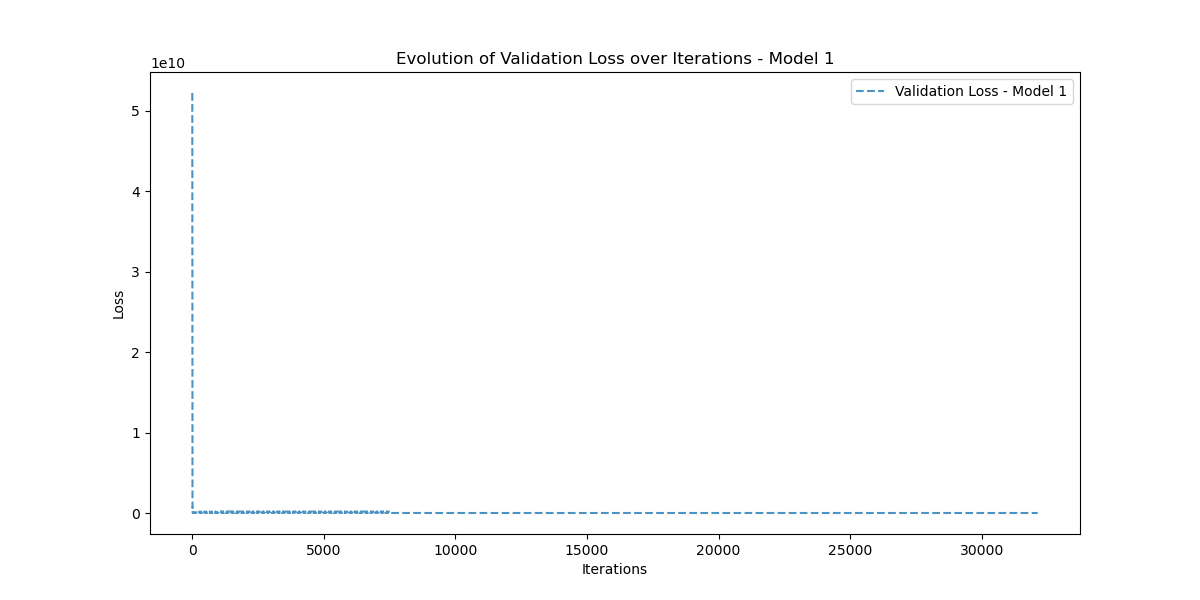

The data file committed next to this chart (first rows):
Iteration, Validation_Loss
0, 52236110000
1, 51458930000
2, 41550516000
3, 1681212800
4, 1189400200
5, 7064433000
6, 948655400
7, 2695310800
8, 982928830
9, 640598300
10, 726257200
11, 114287550
12, 300990850
13, 239467380
14, 71011250
15, 55531572
16, 46291028
17, 44752600
18, 41444324
19, 49408052
20, 38860332
21, 41179188
22, 35100596
23, 36488536
24, 33990010
25, 36025100
26, 33602820
27, 37831264
28, 33504100
29, 33891380
30, 33642740
31, 31694918
32, 31440656
33, 31903472
34, 33179538
35, 35439816
36, 39408916
37, 45079896
38, 52745580
39, 62399372
40, 62760536
41, 43060308
42, 30261262
43, 31467588
44, 31959620
45, 30089844
46, 29580024
47, 30638216
48, 32420240
49, 34766696
50, 37840716
51, 41564630
52, 45574130
53, 49762044
54, 54641404
55, 60963320
56, 68354504
57, 73152410
58, 68249280
59, 52185204
... 32,063 more rows
